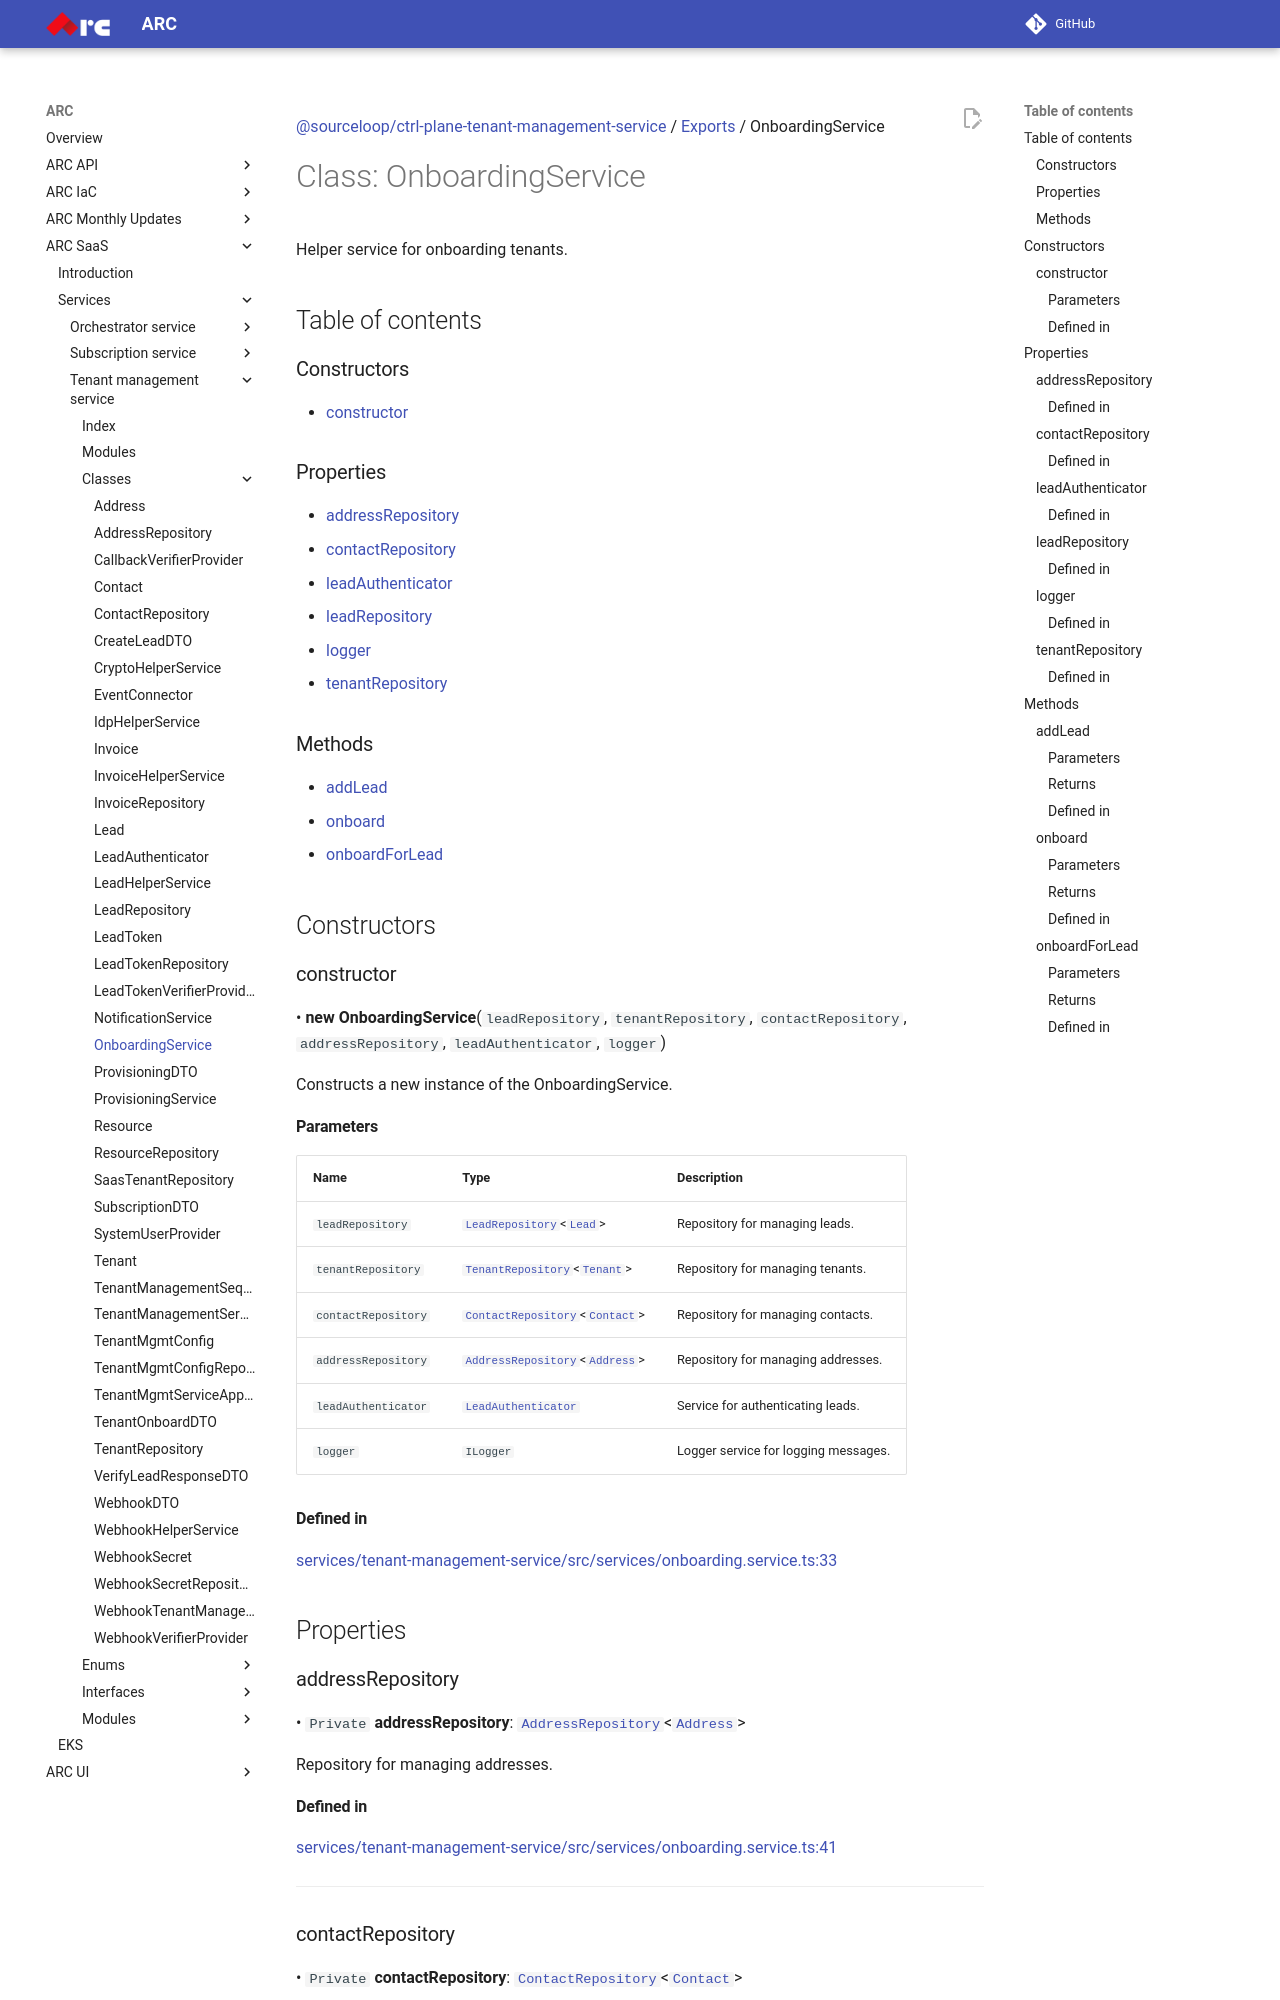

repository: sourcefuse/arc-docs · page: arc-saas-docs/services/tenant-management-service/classes/OnboardingService/index.html · generator: mkdocs

[@sourceloop/ctrl-plane-tenant-management-service](../README.md) / [Exports](../modules.md) / OnboardingService

# Class: OnboardingService

Helper service for onboarding tenants.

## Table of contents

### Constructors

- [constructor](OnboardingService.md#constructor)

### Properties

- [addressRepository](OnboardingService.md#addressrepository)
- [contactRepository](OnboardingService.md#contactrepository)
- [leadAuthenticator](OnboardingService.md#leadauthenticator)
- [leadRepository](OnboardingService.md#leadrepository)
- [logger](OnboardingService.md#logger)
- [tenantRepository](OnboardingService.md#tenantrepository)

### Methods

- [addLead](OnboardingService.md#addlead)
- [onboard](OnboardingService.md#onboard)
- [onboardForLead](OnboardingService.md#onboardforlead)

## Constructors

### constructor

• **new OnboardingService**(`leadRepository`, `tenantRepository`, `contactRepository`, `addressRepository`, `leadAuthenticator`, `logger`)

Constructs a new instance of the OnboardingService.

#### Parameters

| Name | Type | Description |
| :------ | :------ | :------ |
| `leadRepository` | [`LeadRepository`](LeadRepository.md)<[`Lead`](Lead.md)\> | Repository for managing leads. |
| `tenantRepository` | [`TenantRepository`](TenantRepository.md)<[`Tenant`](Tenant.md)\> | Repository for managing tenants. |
| `contactRepository` | [`ContactRepository`](ContactRepository.md)<[`Contact`](Contact.md)\> | Repository for managing contacts. |
| `addressRepository` | [`AddressRepository`](AddressRepository.md)<[`Address`](Address.md)\> | Repository for managing addresses. |
| `leadAuthenticator` | [`LeadAuthenticator`](LeadAuthenticator.md) | Service for authenticating leads. |
| `logger` | `ILogger` | Logger service for logging messages. |

#### Defined in

[services/tenant-management-service/src/services/onboarding.service.ts:33](https://github.com/sourcefuse/arc-saas/blob/27b4636/services/tenant-management-service/src/services/onboarding.service.ts#L33)

## Properties

### addressRepository

• `Private` **addressRepository**: [`AddressRepository`](AddressRepository.md)<[`Address`](Address.md)\>

Repository for managing addresses.

#### Defined in

[services/tenant-management-service/src/services/onboarding.service.ts:41](https://github.com/sourcefuse/arc-saas/blob/27b4636/services/tenant-management-service/src/services/onboarding.service.ts#L41)

___

### contactRepository

• `Private` **contactRepository**: [`ContactRepository`](ContactRepository.md)<[`Contact`](Contact.md)\>

Repository for managing contacts.
